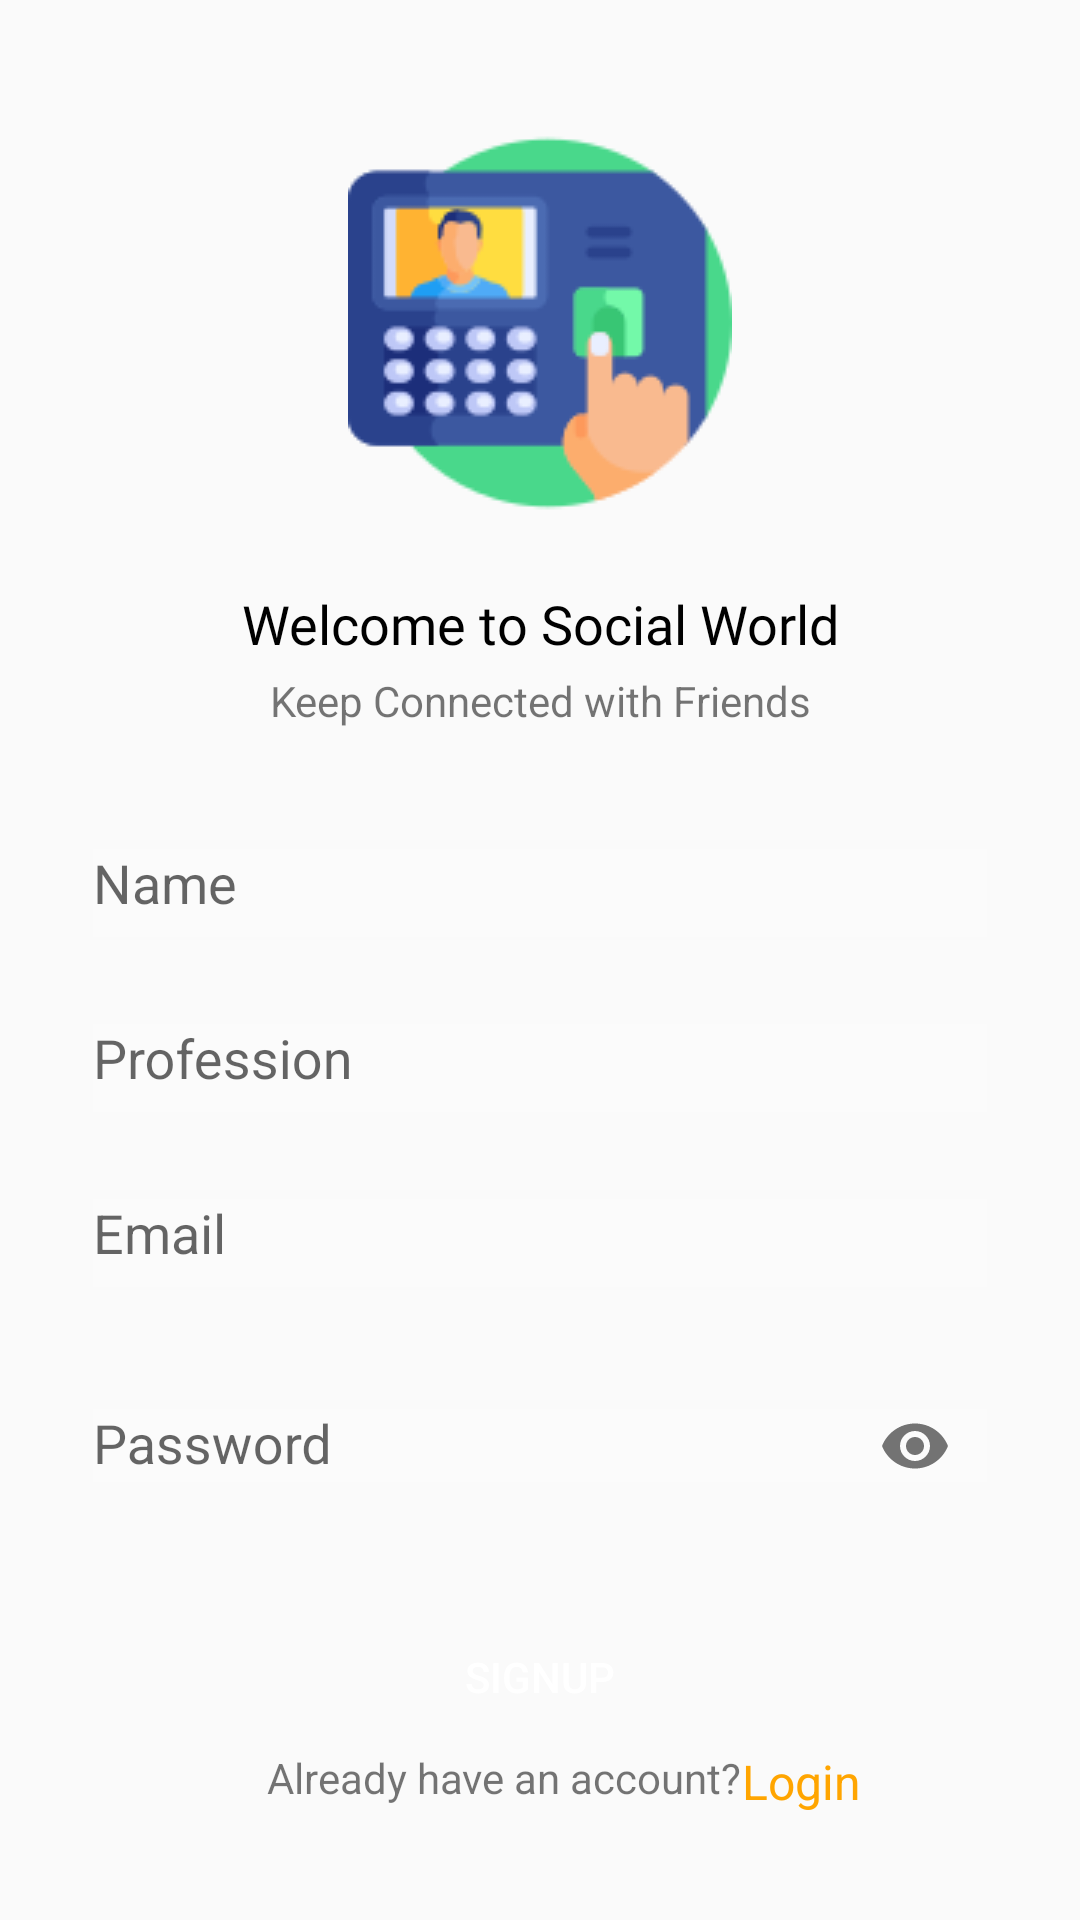

The Android layout XML behind this screen, and the referenced resources:
<!-- AndroidManifest.xml: application theme Theme.SocialWorld -->
<!-- res/layout/activity_signup.xml -->
<?xml version="1.0" encoding="utf-8"?>
<androidx.constraintlayout.widget.ConstraintLayout xmlns:android="http://schemas.android.com/apk/res/android"
    xmlns:app="http://schemas.android.com/apk/res-auto"
    xmlns:tools="http://schemas.android.com/tools"
    android:layout_width="match_parent"
    android:layout_height="match_parent"
    tools:context=".SignupActivity">

    <ScrollView
        android:layout_width="match_parent"
        android:layout_height="wrap_content"
        app:layout_constraintBottom_toBottomOf="parent"
        app:layout_constraintEnd_toEndOf="parent"
        app:layout_constraintStart_toStartOf="parent"
        app:layout_constraintTop_toTopOf="parent">

        <androidx.constraintlayout.widget.ConstraintLayout
            android:layout_width="match_parent"
            android:layout_height="wrap_content">

            <com.google.android.material.textfield.TextInputLayout
                android:id="@+id/TextInputLayout1"
                android:layout_width="match_parent"
                android:layout_height="wrap_content"
                android:layout_marginStart="16dp"
                android:layout_marginLeft="16dp"
                android:layout_marginTop="24dp"
                android:layout_marginEnd="16dp"
                android:layout_marginRight="16dp"
                android:background="@drawable/input_text_bg"
                android:paddingStart="15dp"
                android:paddingLeft="15dp"
                android:paddingTop="5dp"
                android:paddingRight="15dp"
                android:paddingBottom="5dp"
                app:layout_constraintBottom_toTopOf="@+id/TextInputLayout2"
                app:layout_constraintEnd_toEndOf="parent"
                app:layout_constraintHorizontal_bias="0.5"
                app:layout_constraintStart_toStartOf="parent"
                app:layout_constraintTop_toBottomOf="@+id/textView13">

                <com.google.android.material.textfield.TextInputEditText
                    android:id="@+id/nameET"
                    android:layout_width="match_parent"
                    android:layout_height="wrap_content"
                    android:background="@color/transparent"
                    android:hint="@string/name"
                    android:paddingBottom="5dp"
                    tools:ignore="TouchTargetSizeCheck,TextContrastCheck" />
            </com.google.android.material.textfield.TextInputLayout>

            <com.google.android.material.textfield.TextInputLayout
                android:id="@+id/TextInputLayout2"
                android:layout_width="match_parent"
                android:layout_height="wrap_content"
                android:layout_marginStart="16dp"
                android:layout_marginLeft="16dp"
                android:layout_marginTop="8dp"
                android:layout_marginEnd="16dp"
                android:layout_marginRight="16dp"
                android:background="@drawable/input_text_bg"
                android:paddingStart="15dp"
                android:paddingLeft="15dp"
                android:paddingTop="5dp"
                android:paddingRight="15dp"
                android:paddingBottom="5dp"
                app:layout_constraintBottom_toTopOf="@+id/TextInputLayout3"
                app:layout_constraintEnd_toEndOf="@+id/TextInputLayout1"
                app:layout_constraintHorizontal_bias="0.5"
                app:layout_constraintStart_toStartOf="@id/TextInputLayout1"
                app:layout_constraintTop_toBottomOf="@+id/TextInputLayout1">

                <com.google.android.material.textfield.TextInputEditText
                    android:id="@+id/professionET"
                    android:layout_width="match_parent"
                    android:layout_height="wrap_content"
                    android:background="@color/transparent"
                    android:hint="@string/profession"
                    android:paddingBottom="5dp"
                    tools:ignore="TouchTargetSizeCheck,TextContrastCheck" />

            </com.google.android.material.textfield.TextInputLayout>

            <ImageView
                android:id="@+id/imageView3"
                android:layout_width="wrap_content"
                android:layout_height="wrap_content"
                android:layout_marginTop="16dp"
                android:contentDescription="@string/todo"
                app:layout_constraintBottom_toTopOf="@+id/textView12"
                app:layout_constraintEnd_toEndOf="parent"
                app:layout_constraintHorizontal_bias="0.5"
                app:layout_constraintStart_toStartOf="parent"
                app:layout_constraintTop_toTopOf="parent"
                app:layout_constraintVertical_chainStyle="packed"
                app:srcCompat="@drawable/fingerprint" />

            <TextView
                android:id="@+id/textView12"
                android:layout_width="wrap_content"
                android:layout_height="wrap_content"
                android:layout_marginTop="24dp"
                android:fontFamily="@font/roboto_black"
                android:text="Welcome to Social World"
                android:textColor="@color/black"
                android:textSize="18sp"
                app:layout_constraintBottom_toTopOf="@+id/textView13"
                app:layout_constraintEnd_toEndOf="@+id/imageView3"
                app:layout_constraintHorizontal_bias="0.5"
                app:layout_constraintStart_toStartOf="@+id/imageView3"
                app:layout_constraintTop_toBottomOf="@+id/imageView3" />

            <TextView
                android:id="@+id/textView13"
                android:layout_width="wrap_content"
                android:layout_height="wrap_content"
                android:layout_marginTop="4dp"
                android:text="Keep Connected with Friends"
                app:layout_constraintBottom_toTopOf="@+id/TextInputLayout1"
                app:layout_constraintEnd_toEndOf="@+id/textView12"
                app:layout_constraintHorizontal_bias="0.5"
                app:layout_constraintStart_toStartOf="@+id/textView12"
                app:layout_constraintTop_toBottomOf="@+id/textView12" />

            <com.google.android.material.textfield.TextInputLayout
                android:id="@+id/TextInputLayout3"
                android:layout_width="match_parent"
                android:layout_height="wrap_content"
                android:layout_marginStart="16dp"
                android:layout_marginLeft="16dp"
                android:layout_marginTop="8dp"
                android:layout_marginEnd="16dp"
                android:layout_marginRight="16dp"
                android:background="@drawable/input_text_bg"
                android:paddingLeft="15dp"
                android:paddingTop="5dp"
                android:paddingRight="15dp"
                android:paddingBottom="5dp"
                app:layout_constraintBottom_toTopOf="@+id/TextInputLayout4"
                app:layout_constraintEnd_toEndOf="@id/TextInputLayout2"
                app:layout_constraintHorizontal_bias="0.5"
                app:layout_constraintStart_toStartOf="@+id/TextInputLayout2"
                app:layout_constraintTop_toBottomOf="@+id/TextInputLayout2">

                <com.google.android.material.textfield.TextInputEditText
                    android:id="@+id/emailET"
                    android:layout_width="match_parent"
                    android:layout_height="wrap_content"
                    android:background="@color/transparent"
                    android:hint="Email"
                    android:paddingBottom="5dp"
                    tools:ignore="TouchTargetSizeCheck,TextContrastCheck" />
            </com.google.android.material.textfield.TextInputLayout>

            <com.google.android.material.textfield.TextInputLayout
                android:id="@+id/TextInputLayout4"
                android:layout_width="match_parent"
                android:layout_height="@dimen/_39mdp"
                android:layout_marginStart="16dp"
                android:layout_marginLeft="16dp"
                android:layout_marginTop="8dp"
                android:layout_marginEnd="16dp"
                android:layout_marginRight="16dp"
                android:background="@drawable/input_text_bg"
                android:paddingLeft="15dp"
                android:paddingTop="5dp"
                android:paddingRight="15dp"
                android:paddingBottom="5dp"
                app:layout_constraintBottom_toTopOf="@+id/LoginBtn"
                app:layout_constraintEnd_toEndOf="@+id/TextInputLayout3"
                app:layout_constraintHorizontal_bias="0.5"
                app:layout_constraintStart_toStartOf="@id/TextInputLayout3"
                app:layout_constraintTop_toBottomOf="@+id/TextInputLayout3"
                app:passwordToggleEnabled="true">

                <com.google.android.material.textfield.TextInputEditText
                    android:id="@+id/passwordET"
                    android:layout_width="match_parent"
                    android:layout_height="wrap_content"
                    android:background="@color/transparent"
                    android:hint="Password"
                    android:inputType="textPassword"
                    tools:ignore="TouchTargetSizeCheck,TextContrastCheck" />

            </com.google.android.material.textfield.TextInputLayout>

            <Button
                android:id="@+id/SignupBtn"
                android:layout_width="0dp"
                android:layout_height="wrap_content"
                android:layout_marginTop="24dp"
                android:layout_weight="1"
                android:background="@drawable/input_text_bg"
                android:backgroundTint="@color/purpleGreen"
                android:text="Signup"
                android:textColor="@color/white"
                app:layout_constraintBottom_toTopOf="@+id/goToLogin"
                app:layout_constraintEnd_toEndOf="@+id/TextInputLayout4"
                app:layout_constraintHorizontal_bias="0.5"
                app:layout_constraintStart_toStartOf="@+id/TextInputLayout4"
                app:layout_constraintTop_toBottomOf="@+id/TextInputLayout4"
                tools:ignore="TextContrastCheck" />

            <TextView
                android:id="@+id/textView16"
                android:layout_width="wrap_content"
                android:layout_height="wrap_content"
                android:layout_marginStart="16dp"
                android:layout_marginLeft="16dp"
                android:text="Already have an account?"
                app:layout_constraintBottom_toBottomOf="@+id/goToLogin"
                app:layout_constraintEnd_toStartOf="@+id/goToLogin"
                app:layout_constraintHorizontal_bias="0.5"
                app:layout_constraintHorizontal_chainStyle="packed"
                app:layout_constraintStart_toStartOf="parent"
                app:layout_constraintTop_toTopOf="@+id/goToLogin"
                app:layout_constraintVertical_bias="0.0" />

            <TextView
                android:id="@+id/goToLogin"
                android:layout_width="wrap_content"
                android:layout_height="wrap_content"
                android:layout_marginBottom="8dp"
                android:text="Login"
                android:textColor="@color/orange"
                android:textSize="16sp"
                app:layout_constraintBottom_toBottomOf="parent"
                app:layout_constraintEnd_toEndOf="parent"
                app:layout_constraintHorizontal_bias="0.5"
                app:layout_constraintStart_toEndOf="@+id/textView16"
                tools:ignore="TextContrastCheck" />
        </androidx.constraintlayout.widget.ConstraintLayout>
    </ScrollView>

</androidx.constraintlayout.widget.ConstraintLayout>
<!-- resources referenced by this layout -->
<resources>
  <color name="black">#FF000000</color>
  <color name="orange">#FFA500</color>
  <color name="purpleGreen">#4AD295</color>
  <color name="transparent">#3fff</color>
  <color name="white">#FFFFFFFF</color>
  <!-- drawable fingerprint: png bitmap (drawable, 8466 bytes) -->
  <string name="name">Name</string>
  <string name="profession">Profession</string>
  <string name="todo">TODO</string>
  <style name="Theme.SocialWorld" parent="Theme.AppCompat.Light.NoActionBar">
          
          <item name="colorPrimary">@color/purple_500</item>
          <item name="colorPrimaryVariant">@color/purple_700</item>
          <item name="colorOnPrimary">@color/white</item>
          
          <item name="colorSecondary">@color/teal_200</item>
          <item name="colorSecondaryVariant">@color/teal_700</item>
          <item name="colorOnSecondary">@color/black</item>
          
          <item name="android:statusBarColor" tools:targetApi="21">?attr/colorPrimaryVariant</item>
          
      </style>
  <color name="purple_500">#FF6200EE</color>
  <color name="purple_700">#FF3700B3</color>
  <color name="teal_200">#FF03DAC5</color>
  <color name="teal_700">#FF018786</color>
</resources>
